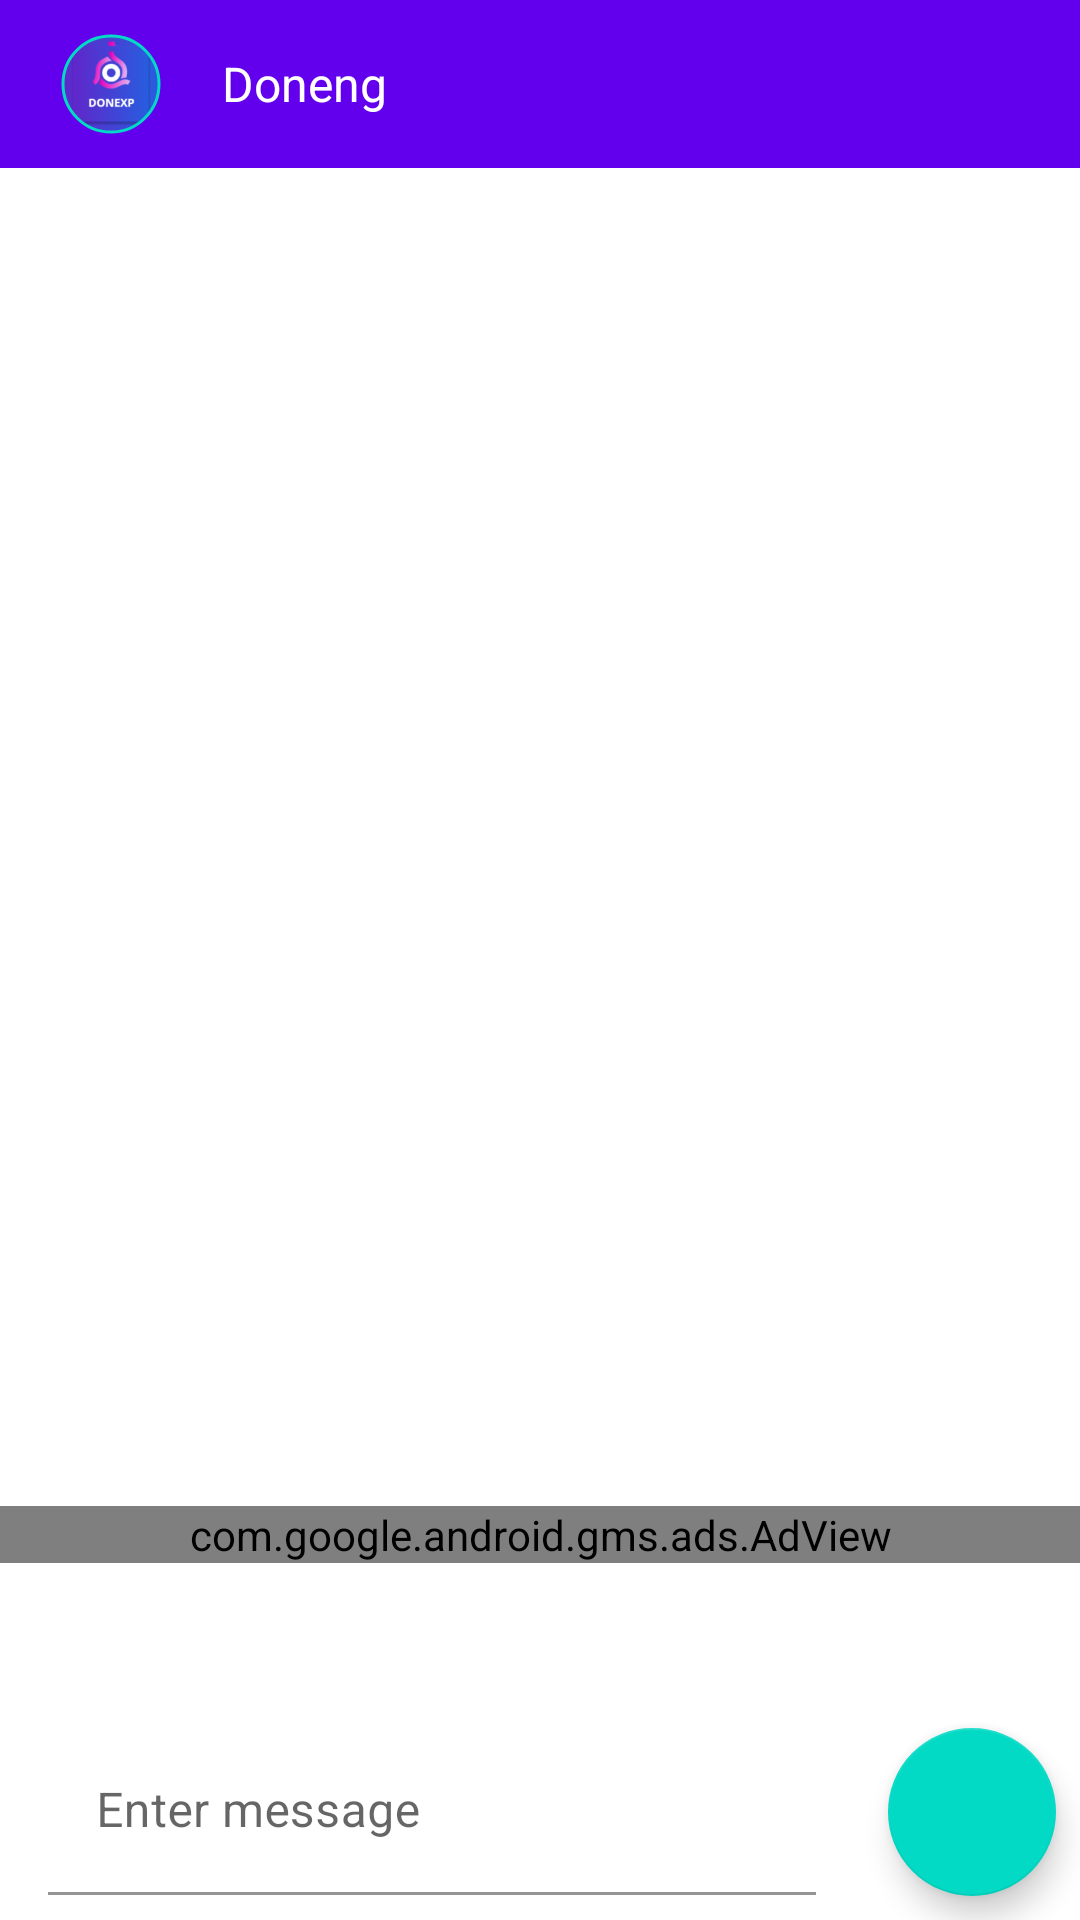

Reconstruct the res/layout file that produces this screen, plus the resources it refers to.
<!-- AndroidManifest.xml: application theme Theme.Doneng -->
<!-- res/layout/activity_main.xml -->
<?xml version="1.0" encoding="utf-8"?>
<androidx.constraintlayout.widget.ConstraintLayout xmlns:android="http://schemas.android.com/apk/res/android"
    xmlns:app="http://schemas.android.com/apk/res-auto"
    xmlns:ads="http://schemas.android.com/apk/res-auto"
    xmlns:tools="http://schemas.android.com/tools"
    android:layout_width="match_parent"
    android:layout_height="match_parent"

    tools:context="com.path.doneng.MainActivity">

    <com.google.android.material.appbar.AppBarLayout
        android:id="@+id/appbar"
        android:layout_width="0dp"
        android:layout_height="wrap_content"
        android:theme="@style/ThemeOverlay.AppCompat.Dark.ActionBar"
        app:layout_constraintEnd_toEndOf="parent"
        app:layout_constraintStart_toStartOf="parent"
        app:layout_constraintTop_toTopOf="parent">

        <androidx.appcompat.widget.Toolbar
            android:id="@+id/toolbar"
            android:layout_width="match_parent"
            android:layout_height="?attr/actionBarSize"
            android:background="?attr/colorPrimary"
            app:popupTheme="@style/ThemeOverlay.AppCompat.Light" >

            <com.google.android.material.imageview.ShapeableImageView
                android:layout_width="42dp"
                android:layout_height="42dp"
                android:padding="5dp"
                android:background="@mipmap/ic_donexg"
                android:src="@mipmap/ic_donexg"
                app:strokeColor="@color/colorAccent"
                app:shapeAppearanceOverlay="@style/circleImageView"
                app:strokeWidth="1dp"/>
            <TextView
                android:layout_width="wrap_content"
                android:layout_height="wrap_content"
                android:text="@string/app_name"
                android:textColor="@android:color/white"
                android:padding="16dp"
                android:textSize="16sp"/>

        </androidx.appcompat.widget.Toolbar>

    </com.google.android.material.appbar.AppBarLayout>

    <androidx.core.widget.NestedScrollView
        android:id="@+id/chatScrollView"
        android:layout_width="match_parent"
        android:layout_height="match_parent"
        android:layout_marginTop="60dp"
        android:layout_marginBottom="150dp"
        app:layout_constraintBottom_toTopOf="@+id/frame"
        app:layout_constraintLeft_toLeftOf="parent"
        app:layout_constraintRight_toRightOf="parent">

        <LinearLayout
            android:id="@+id/chat_layout"
            android:layout_width="match_parent"
            android:layout_height="wrap_content"
            android:orientation="vertical" />
    </androidx.core.widget.NestedScrollView>

    <FrameLayout
        android:id="@+id/frameAds"
        android:layout_width="0dp"
        android:layout_height="wrap_content"
        android:layout_marginBottom="90dp"
        app:layout_constraintBottom_toBottomOf="parent"
        app:layout_constraintLeft_toLeftOf="parent"
        app:layout_constraintRight_toRightOf="parent">

        <LinearLayout
            android:id="@+id/layout_ads"
            android:layout_width="match_parent"
            android:layout_height="wrap_content"
            android:background="#ffffff"
            android:minHeight="48dp"
            android:orientation="horizontal">

            <com.google.android.gms.ads.AdView
                android:id="@+id/adView"
                android:layout_height="wrap_content"
                android:layout_width="match_parent"
                android:background="#ffffff"
                ads:adSize = "BANNER"
                ads:adUnitId = "ca-app-pub-5890212856743526/8610424781">
            </com.google.android.gms.ads.AdView>
        </LinearLayout>
    </FrameLayout>


    <FrameLayout
        android:id="@+id/frame"
        android:layout_width="0dp"
        android:layout_height="wrap_content"
        app:layout_constraintBottom_toBottomOf="parent"
        app:layout_constraintLeft_toLeftOf="parent"
        app:layout_constraintRight_toRightOf="parent">
        <View
            android:id="@+id/view"
            android:layout_width="0dp"
            android:layout_height="2dp"
            android:background="#000000"
            app:layout_constraintBottom_toTopOf="@+id/layout_chatbox"
            app:layout_constraintLeft_toLeftOf="parent"
            app:layout_constraintRight_toRightOf="parent" />
        <LinearLayout
            android:id="@+id/layout_chatbox"
            android:layout_width="match_parent"
            android:layout_height="wrap_content"
            android:background="#ffffff"
            android:minHeight="48dp"
            android:orientation="horizontal">

            <com.google.android.material.textfield.TextInputLayout
                android:layout_width="0dp"
                android:layout_height="wrap_content"
                android:layout_gravity="center"
                android:layout_marginLeft="16dp"
                android:layout_marginRight="16dp"
                android:layout_weight="1"
                android:background="@android:color/transparent"
                app:boxStrokeColor="#878787"
                android:maxLines="6">

                <com.google.android.material.textfield.TextInputEditText
                    android:id="@+id/edittext_chatbox"
                    android:layout_width="match_parent"
                    android:layout_height="match_parent"
                    android:hint="Enter message"
                    android:background="@android:color/transparent"
                    android:maxLines="6" />
            </com.google.android.material.textfield.TextInputLayout>

            <com.google.android.material.floatingactionbutton.FloatingActionButton
                android:id="@+id/send_button"
                android:layout_width="wrap_content"
                android:layout_height="wrap_content"
                android:layout_gravity="bottom"
                android:layout_margin="8dp"
                android:src="@drawable/ic_send_black_24dp"
                android:background="?attr/selectableItemBackground"
                android:clickable="true"
                android:focusable="true"
                android:gravity="center"
                app:fabSize="normal" />

        </LinearLayout>
    </FrameLayout>



</androidx.constraintlayout.widget.ConstraintLayout>
<!-- resources referenced by this layout -->
<resources>
  <!-- mipmap ic_donexg: png bitmap (mipmap-hdpi, 4502 bytes) -->
  <string name="app_name">Doneng</string>
  <style name="circleImageView" parent="">
          <item name="cornerFamily">rounded</item>
          <item name="cornerSize">50%</item>
      </style>
  <style name="Theme.Doneng" parent="Theme.MaterialComponents.DayNight.DarkActionBar">
          
          <item name="colorPrimary">@color/purple_500</item>
          <item name="colorPrimaryVariant">@color/purple_700</item>
          <item name="colorOnPrimary">@color/white</item>
          
          <item name="colorSecondary">@color/teal_200</item>
          <item name="colorSecondaryVariant">@color/teal_700</item>
          <item name="colorOnSecondary">@color/black</item>
          
          <item name="android:statusBarColor" tools:targetApi="l">?attr/colorPrimaryVariant</item>
          
      </style>
  <!-- not gathered from this repository: default colours our renderer supplied (Android Studio template values) -->
  <color name="purple_500">#FF6200EE</color>
  <color name="purple_700">#FF3700B3</color>
  <color name="teal_200">#FF03DAC5</color>
  <color name="teal_700">#FF018786</color>
  <color name="black">#FF000000</color>
  <color name="white">#FFFFFFFF</color>
  <color name="colorAccent">#FF03DAC5</color>
</resources>
